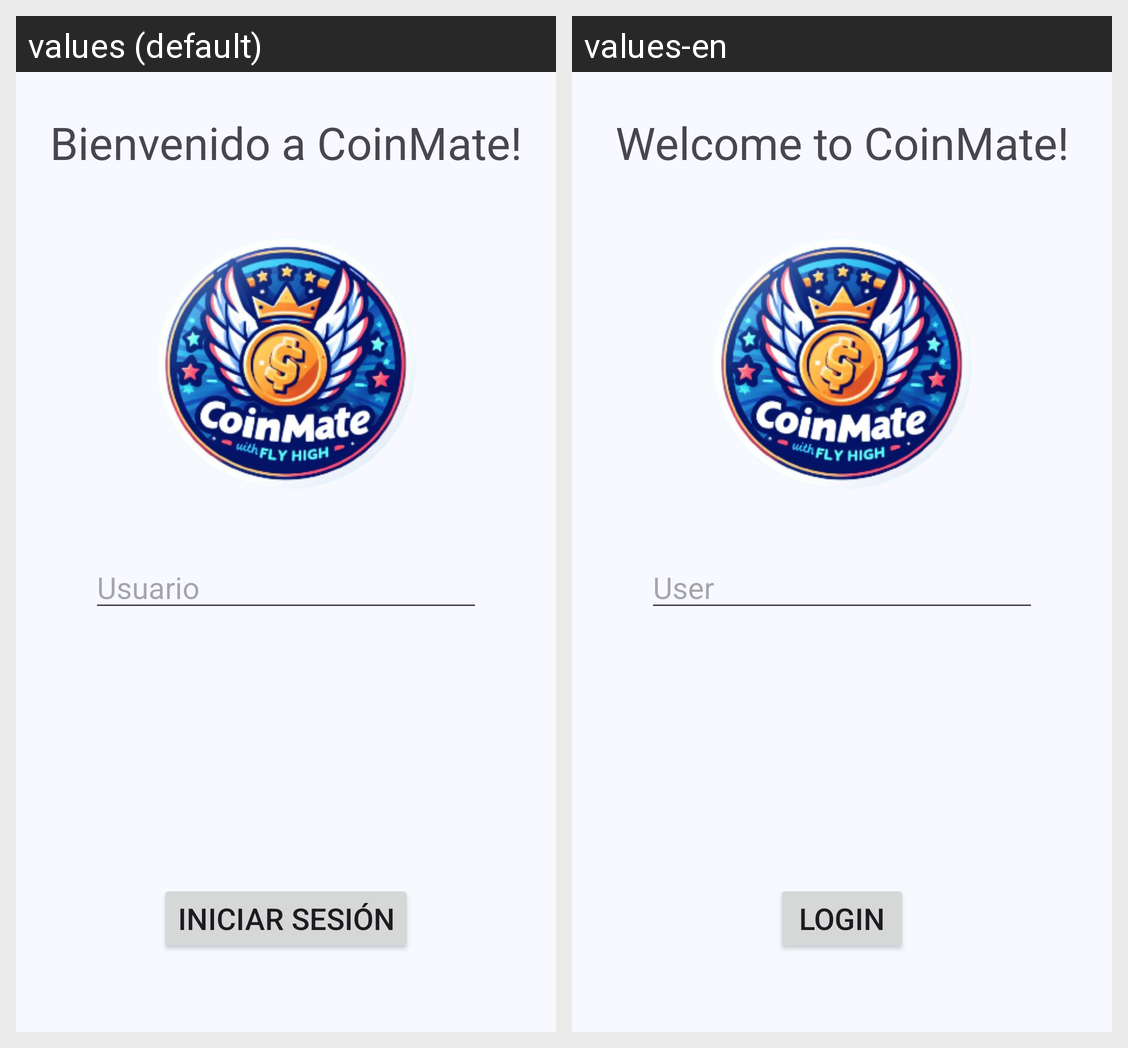

Strings drawn on this Android screen and how each of the app's shown locales translates them:
Android screen res/layout/fragment_login.xml rendered under 2 locales, left to right: values (default), values-en. Device: Nexus 5 (rendered at 1080×1920; each locale shown at half size, 540×960, under a caption strip naming it); theme AppTheme.
Strings drawn on this screen, with the default value and each locale's value (text and hints the layout hard-codes, and strings that could not be matched under every locale, appear in the picture but are not listed):

msg_main_welcome
  values: Bienvenido a CoinMate!
  values-en: Welcome to CoinMate!

et_main_hint
  values: Usuario
  values-en: User

btn_main_login
  values: Iniciar sesión
  values-en: Login
